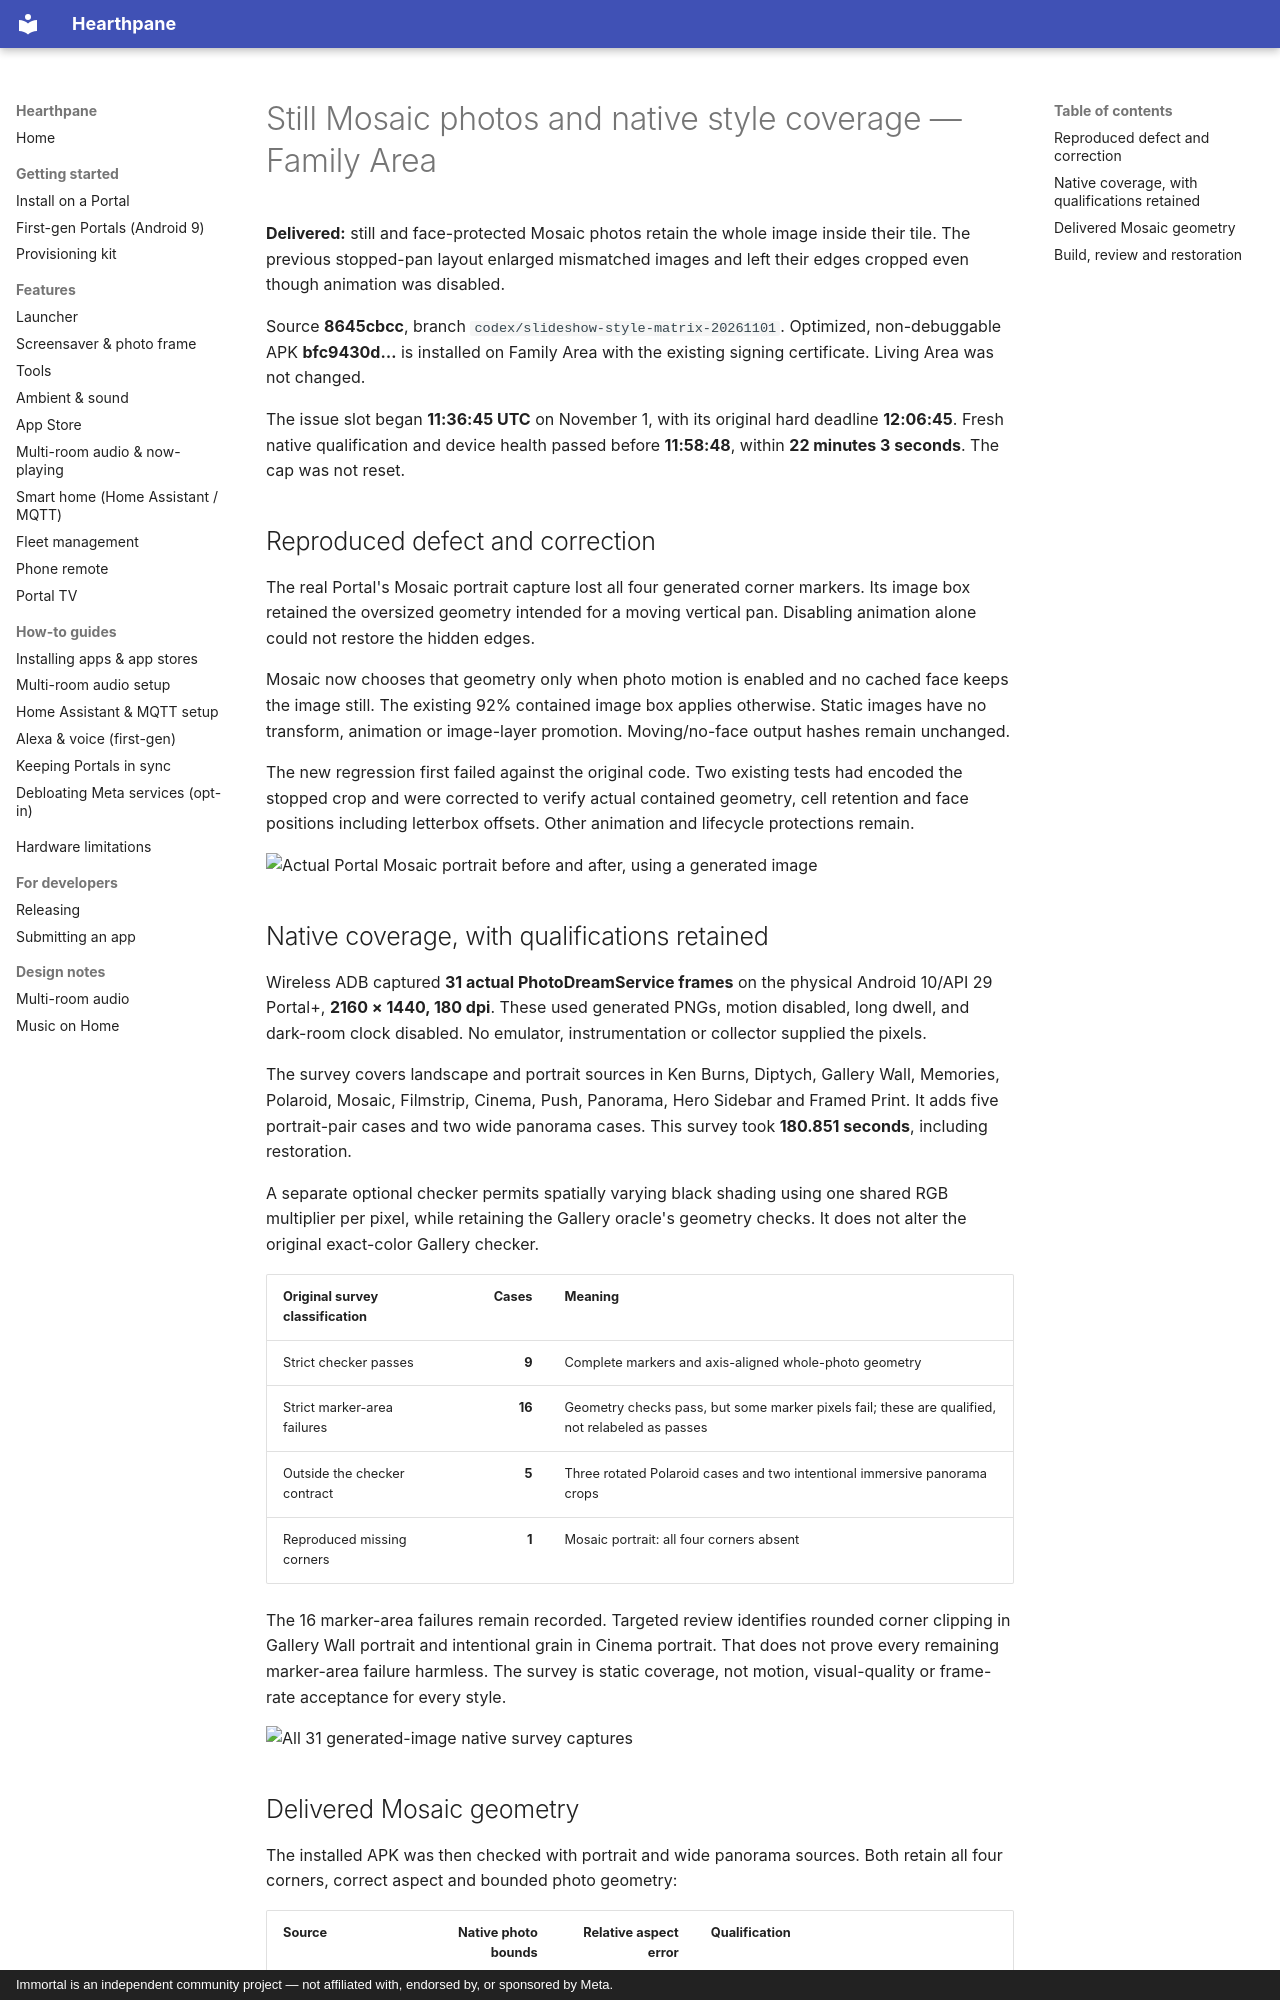

repository: rlchandani/portal-prime · page: portal-slideshow-style-matrix-2026-11-01/index.html · generator: mkdocs · copyright: Immortal is an independent community project — not affiliated with, endorsed by, or sponsored by Meta.

# Still Mosaic photos and native style coverage — Family Area

**Delivered:** still and face-protected Mosaic photos retain the whole image
inside their tile. The previous stopped-pan layout enlarged mismatched images
and left their edges cropped even though animation was disabled.

Source **8645cbcc**, branch `codex/slideshow-style-matrix-20261101`.
Optimized, non-debuggable APK **bfc9430d…** is installed on Family Area with the
existing signing certificate. Living Area was not changed.

The issue slot began **11:36:45 UTC** on November 1, with its original hard
deadline **12:06:45**. Fresh native qualification and device health passed before
**11:58:48**, within **22 minutes 3 seconds**. The cap was not reset.

## Reproduced defect and correction

The real Portal's Mosaic portrait capture lost all four generated corner
markers. Its image box retained the oversized geometry intended for a moving
vertical pan. Disabling animation alone could not restore the hidden edges.

Mosaic now chooses that geometry only when photo motion is enabled and no
cached face keeps the image still. The existing 92% contained image box applies
otherwise. Static images have no transform, animation or image-layer promotion.
Moving/no-face output hashes remain unchanged.

The new regression first failed against the original code. Two existing tests
had encoded the stopped crop and were corrected to verify actual contained
geometry, cell retention and face positions including letterbox offsets.
Other animation and lifecycle protections remain.

![Actual Portal Mosaic portrait before and after, using a generated image](https://raw.githubusercontent.com/starbrightlab/immortal/main/mocks/portal-premium-player-20261030/evidence/family-slideshow-style-matrix/before-after.png)

## Native coverage, with qualifications retained

Wireless ADB captured **31 actual PhotoDreamService frames** on the physical
Android 10/API 29 Portal+, **2160 × 1440, 180 dpi**. These used generated PNGs,
motion disabled, long dwell, and dark-room clock disabled. No emulator,
instrumentation or collector supplied the pixels.

The survey covers landscape and portrait sources in Ken Burns, Diptych,
Gallery Wall, Memories, Polaroid, Mosaic, Filmstrip, Cinema, Push, Panorama,
Hero Sidebar and Framed Print. It adds five portrait-pair cases and two wide
panorama cases. This survey took **180.851 seconds**, including restoration.

A separate optional checker permits spatially varying black shading using one
shared RGB multiplier per pixel, while retaining the Gallery oracle's geometry
checks. It does not alter the original exact-color Gallery checker.

| Original survey classification | Cases | Meaning |
| --- | ---: | --- |
| Strict checker passes | **9** | Complete markers and axis-aligned whole-photo geometry |
| Strict marker-area failures | **16** | Geometry checks pass, but some marker pixels fail; these are qualified, not relabeled as passes |
| Outside the checker contract | **5** | Three rotated Polaroid cases and two intentional immersive panorama crops |
| Reproduced missing corners | **1** | Mosaic portrait: all four corners absent |

The 16 marker-area failures remain recorded. Targeted review identifies rounded
corner clipping in Gallery Wall portrait and intentional grain in Cinema
portrait. That does not prove every remaining marker-area failure harmless.
The survey is static coverage, not motion, visual-quality or frame-rate
acceptance for every style.

![All 31 generated-image native survey captures](https://raw.githubusercontent.com/starbrightlab/immortal/main/mocks/portal-premium-player-20261030/evidence/family-slideshow-style-matrix/native-static-matrix.png)
